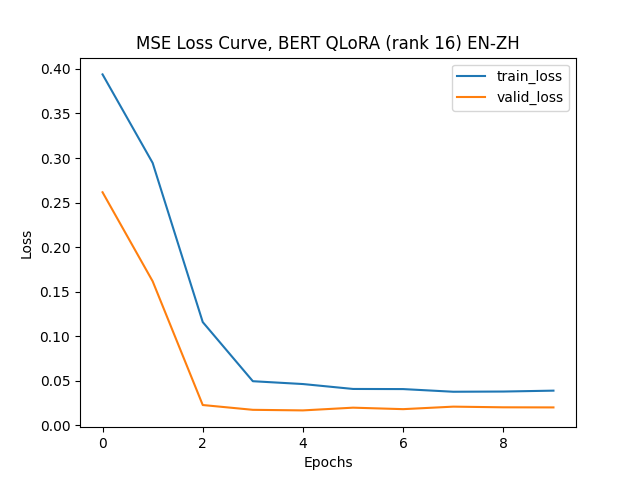

The data file committed next to this chart (first rows):
epoch, train_loss, valid_loss
1, 0.3939, 0.2616
2, 0.2945, 0.1617
3, 0.1158, 0.02273
4, 0.04946, 0.01734
5, 0.04628, 0.0167
6, 0.04077, 0.01976
7, 0.04062, 0.0181
8, 0.03764, 0.02091
9, 0.03787, 0.02016
10, 0.03887, 0.02005
